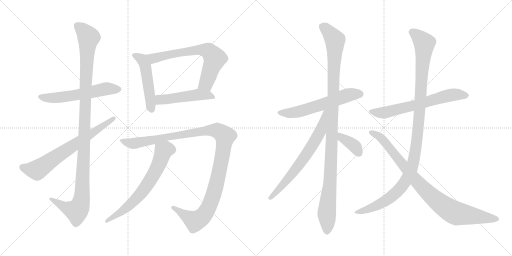
t = 0.00 s
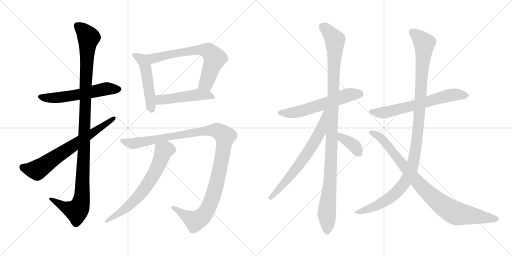
t = 2.58 s
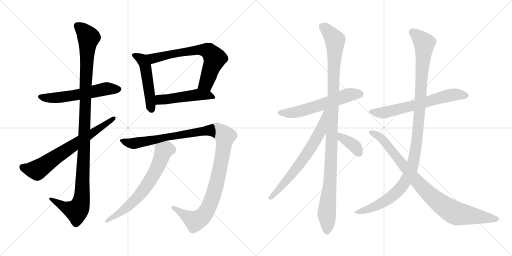
t = 5.17 s
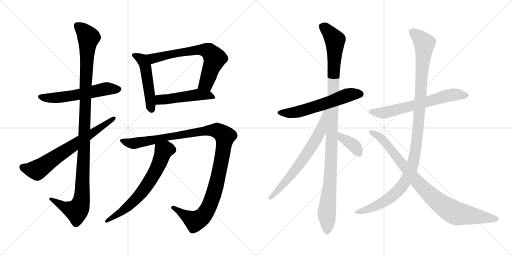
t = 7.75 s
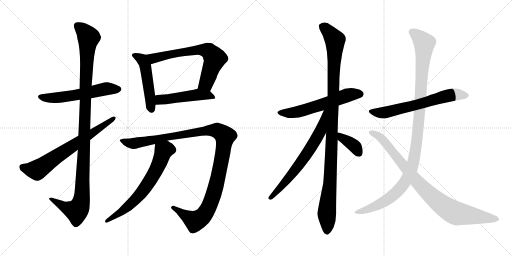
t = 10.33 s
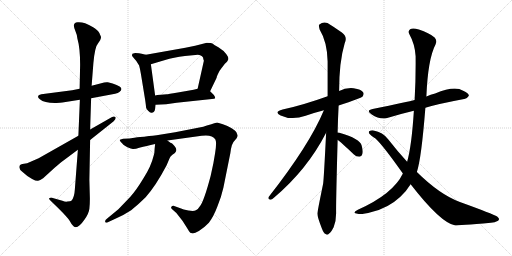
t = 12.92 s

The animated SVG that drew these frames (rendered in a browser with its animation timeline set to each time). Animation: 15 CSS @keyframes rules; one cycle of 12.92 s.

<svg version="1.1" viewBox="0 0 2048 1024" xmlns="http://www.w3.org/2000/svg">
  <g stroke="lightgray" stroke-dasharray="1,1" stroke-width="1" transform="scale(4, 4)">
    <line x1="0" y1="0" x2="256" y2="256"></line>
    <line x1="256" y1="0" x2="0" y2="256"></line>
    <line x1="128" y1="0" x2="128" y2="256"></line>
    <line x1="0" y1="128" x2="256" y2="128"></line>
    <line x1="256" y1="0" x2="512" y2="256"></line>
    <line x1="512" y1="0" x2="256" y2="256"></line>
    <line x1="384" y1="0" x2="384" y2="256"></line>
    <line x1="256" y1="128" x2="512" y2="128"></line>
  </g>
<g transform="scale(1, -1) translate(0, -850)">
   <style type="text/css">
    @keyframes keyframes0 {
      from {
       stroke: black;
       stroke-dashoffset: 572;
       stroke-width: 128;
       }
       65% {
       animation-timing-function: step-end;
       stroke: black;
       stroke-dashoffset: 0;
       stroke-width: 128;
       }
       to {
       stroke: black;
       stroke-width: 1024;
       }
       }
       #make-me-a-hanzi-animation-0 {
         animation: keyframes0 0.715495s both;
         animation-delay: 0.000000s;
         animation-timing-function: linear;
       }
    @keyframes keyframes1 {
      from {
       stroke: black;
       stroke-dashoffset: 1137;
       stroke-width: 128;
       }
       79% {
       animation-timing-function: step-end;
       stroke: black;
       stroke-dashoffset: 0;
       stroke-width: 128;
       }
       to {
       stroke: black;
       stroke-width: 1024;
       }
       }
       #make-me-a-hanzi-animation-1 {
         animation: keyframes1 1.175293s both;
         animation-delay: 0.715495s;
         animation-timing-function: linear;
       }
    @keyframes keyframes2 {
      from {
       stroke: black;
       stroke-dashoffset: 686;
       stroke-width: 128;
       }
       69% {
       animation-timing-function: step-end;
       stroke: black;
       stroke-dashoffset: 0;
       stroke-width: 128;
       }
       to {
       stroke: black;
       stroke-width: 1024;
       }
       }
       #make-me-a-hanzi-animation-2 {
         animation: keyframes2 0.808268s both;
         animation-delay: 1.890788s;
         animation-timing-function: linear;
       }
    @keyframes keyframes3 {
      from {
       stroke: black;
       stroke-dashoffset: 496;
       stroke-width: 128;
       }
       62% {
       animation-timing-function: step-end;
       stroke: black;
       stroke-dashoffset: 0;
       stroke-width: 128;
       }
       to {
       stroke: black;
       stroke-width: 1024;
       }
       }
       #make-me-a-hanzi-animation-3 {
         animation: keyframes3 0.653646s both;
         animation-delay: 2.699056s;
         animation-timing-function: linear;
       }
    @keyframes keyframes4 {
      from {
       stroke: black;
       stroke-dashoffset: 680;
       stroke-width: 128;
       }
       69% {
       animation-timing-function: step-end;
       stroke: black;
       stroke-dashoffset: 0;
       stroke-width: 128;
       }
       to {
       stroke: black;
       stroke-width: 1024;
       }
       }
       #make-me-a-hanzi-animation-4 {
         animation: keyframes4 0.803385s both;
         animation-delay: 3.352702s;
         animation-timing-function: linear;
       }
    @keyframes keyframes5 {
      from {
       stroke: black;
       stroke-dashoffset: 489;
       stroke-width: 128;
       }
       61% {
       animation-timing-function: step-end;
       stroke: black;
       stroke-dashoffset: 0;
       stroke-width: 128;
       }
       to {
       stroke: black;
       stroke-width: 1024;
       }
       }
       #make-me-a-hanzi-animation-5 {
         animation: keyframes5 0.647949s both;
         animation-delay: 4.156087s;
         animation-timing-function: linear;
       }
    @keyframes keyframes6 {
      from {
       stroke: black;
       stroke-dashoffset: 1158;
       stroke-width: 128;
       }
       79% {
       animation-timing-function: step-end;
       stroke: black;
       stroke-dashoffset: 0;
       stroke-width: 128;
       }
       to {
       stroke: black;
       stroke-width: 1024;
       }
       }
       #make-me-a-hanzi-animation-6 {
         animation: keyframes6 1.192383s both;
         animation-delay: 4.804036s;
         animation-timing-function: linear;
       }
    @keyframes keyframes7 {
      from {
       stroke: black;
       stroke-dashoffset: 660;
       stroke-width: 128;
       }
       68% {
       animation-timing-function: step-end;
       stroke: black;
       stroke-dashoffset: 0;
       stroke-width: 128;
       }
       to {
       stroke: black;
       stroke-width: 1024;
       }
       }
       #make-me-a-hanzi-animation-7 {
         animation: keyframes7 0.787109s both;
         animation-delay: 5.996419s;
         animation-timing-function: linear;
       }
    @keyframes keyframes8 {
      from {
       stroke: black;
       stroke-dashoffset: 586;
       stroke-width: 128;
       }
       66% {
       animation-timing-function: step-end;
       stroke: black;
       stroke-dashoffset: 0;
       stroke-width: 128;
       }
       to {
       stroke: black;
       stroke-width: 1024;
       }
       }
       #make-me-a-hanzi-animation-8 {
         animation: keyframes8 0.726888s both;
         animation-delay: 6.783528s;
         animation-timing-function: linear;
       }
    @keyframes keyframes9 {
      from {
       stroke: black;
       stroke-dashoffset: 1093;
       stroke-width: 128;
       }
       78% {
       animation-timing-function: step-end;
       stroke: black;
       stroke-dashoffset: 0;
       stroke-width: 128;
       }
       to {
       stroke: black;
       stroke-width: 1024;
       }
       }
       #make-me-a-hanzi-animation-9 {
         animation: keyframes9 1.139486s both;
         animation-delay: 7.510416s;
         animation-timing-function: linear;
       }
    @keyframes keyframes10 {
      from {
       stroke: black;
       stroke-dashoffset: 672;
       stroke-width: 128;
       }
       69% {
       animation-timing-function: step-end;
       stroke: black;
       stroke-dashoffset: 0;
       stroke-width: 128;
       }
       to {
       stroke: black;
       stroke-width: 1024;
       }
       }
       #make-me-a-hanzi-animation-10 {
         animation: keyframes10 0.796875s both;
         animation-delay: 8.649902s;
         animation-timing-function: linear;
       }
    @keyframes keyframes11 {
      from {
       stroke: black;
       stroke-dashoffset: 372;
       stroke-width: 128;
       }
       55% {
       animation-timing-function: step-end;
       stroke: black;
       stroke-dashoffset: 0;
       stroke-width: 128;
       }
       to {
       stroke: black;
       stroke-width: 1024;
       }
       }
       #make-me-a-hanzi-animation-11 {
         animation: keyframes11 0.552734s both;
         animation-delay: 9.446777s;
         animation-timing-function: linear;
       }
    @keyframes keyframes12 {
      from {
       stroke: black;
       stroke-dashoffset: 644;
       stroke-width: 128;
       }
       68% {
       animation-timing-function: step-end;
       stroke: black;
       stroke-dashoffset: 0;
       stroke-width: 128;
       }
       to {
       stroke: black;
       stroke-width: 1024;
       }
       }
       #make-me-a-hanzi-animation-12 {
         animation: keyframes12 0.774089s both;
         animation-delay: 9.999511s;
         animation-timing-function: linear;
       }
    @keyframes keyframes13 {
      from {
       stroke: black;
       stroke-dashoffset: 1122;
       stroke-width: 128;
       }
       79% {
       animation-timing-function: step-end;
       stroke: black;
       stroke-dashoffset: 0;
       stroke-width: 128;
       }
       to {
       stroke: black;
       stroke-width: 1024;
       }
       }
       #make-me-a-hanzi-animation-13 {
         animation: keyframes13 1.163086s both;
         animation-delay: 10.773600s;
         animation-timing-function: linear;
       }
    @keyframes keyframes14 {
      from {
       stroke: black;
       stroke-dashoffset: 895;
       stroke-width: 128;
       }
       74% {
       animation-timing-function: step-end;
       stroke: black;
       stroke-dashoffset: 0;
       stroke-width: 128;
       }
       to {
       stroke: black;
       stroke-width: 1024;
       }
       }
       #make-me-a-hanzi-animation-14 {
         animation: keyframes14 0.978353s both;
         animation-delay: 11.936686s;
         animation-timing-function: linear;
       }
</style>
<path d="M 318.5 495.0 L 288.5 489.0 L 165.5 473.0 L 156.5 470.0 Q 146.5 463.0 159.5 453.0 Q 177.5 437.0 225.5 438.0 Q 242.5 439.0 249.5 440.0 L 319.5 451.0 L 364.5 457.0 L 460.5 475.0 Q 472.5 477.0 477.5 482.0 Q 493.5 494.0 478.5 504.0 Q 463.5 513.0 450.5 516.0 L 431.5 521.0 Q 424.5 522.0 416.5 520.0 L 366.5 507.0 L 318.5 495.0 Z" fill="lightgray"></path> 
<path d="M 366.5 507.0 L 373.5 597.0 Q 379.5 664.0 392.5 677.0 L 400.5 689.0 Q 405.5 699.0 403.5 704.0 L 399.5 713.0 Q 398.5 717.0 393.5 724.0 Q 389.5 730.0 372.5 741.0 Q 355.5 751.0 340.5 757.0 Q 325.5 762.0 310.5 761.0 Q 295.5 760.0 295.5 747.0 Q 295.5 741.0 301.5 726.0 Q 307.5 713.0 309.5 696.0 Q 320.5 658.0 320.5 591.0 L 318.5 495.0 L 319.5 451.0 L 313.5 307.0 L 311.5 251.0 L 299.5 94.0 Q 297.5 59.0 285.5 47.0 Q 282.5 44.0 269.5 44.0 Q 262.5 42.0 249.5 47.0 L 207.5 59.0 Q 197.5 60.0 196.5 57.0 Q 195.5 53.0 202.5 47.0 L 235.5 15.0 Q 271.5 -21.0 278.5 -33.0 Q 285.5 -46.0 290.5 -51.0 Q 306.5 -74.0 337.5 -29.0 Q 355.5 -4.0 357.5 15.0 Q 359.5 34.0 359.5 55.0 L 357.5 131.0 L 360.5 290.0 L 360.5 332.0 L 364.5 457.0 L 366.5 507.0 Z" fill="lightgray"></path> 
<path d="M 313.5 307.0 L 154.5 217.0 L 108.5 197.0 L 89.5 194.0 Q 82.5 192.0 79.5 189.0 Q 71.5 176.0 91.5 161.0 Q 111.5 142.0 128.5 134.0 Q 145.5 125.0 152.5 127.0 Q 159.5 128.0 172.5 137.0 L 218.5 179.0 L 244.5 201.0 L 311.5 251.0 L 360.5 290.0 L 453.5 364.0 Q 466.5 376.0 461.5 382.0 Q 456.5 387.0 446.5 381.0 L 360.5 332.0 L 313.5 307.0 Z" fill="lightgray"></path> 
<path d="M 583.5 631.0 L 566.5 635.0 Q 558.5 638.0 540.5 638.0 L 529.5 635.0 Q 527.5 629.0 528.5 626.0 L 537.5 615.0 Q 546.5 607.0 556.5 588.0 Q 560.5 574.0 563.5 555.0 L 580.5 451.0 Q 584.5 423.0 584.5 419.0 Q 585.5 414.0 593.5 406.0 Q 599.5 399.0 604.5 399.0 Q 618.5 398.0 620.5 415.0 L 622.5 431.0 L 620.5 468.0 L 603.5 593.0 C 599.5 623.0 598.5 627.0 583.5 631.0 Z" fill="lightgray"></path> 
<path d="M 741.5 659.0 L 583.5 631.0 C 553.5 626.0 574.5 584.0 603.5 593.0 L 660.5 610.0 Q 693.5 620.0 739.5 626.0 L 791.5 631.0 Q 813.5 629.0 813.5 613.0 L 815.5 607.0 L 790.5 495.0 C 783.5 466.0 827.5 458.0 840.5 485.0 L 866.5 539.0 Q 866.5 545.0 878.5 567.0 Q 885.5 577.0 899.5 595.0 Q 910.5 604.0 911.5 609.0 Q 917.5 617.0 905.5 633.0 Q 893.5 649.0 873.5 661.0 Q 853.5 672.0 849.5 676.0 Q 845.5 679.0 827.5 679.0 L 780.5 667.0 L 741.5 659.0 Z" fill="lightgray"></path> 
<path d="M 622.5 431.0 L 664.5 433.0 L 706.5 439.0 L 847.5 454.0 Q 858.5 455.0 860.5 457.0 Q 862.5 459.0 855.5 470.0 L 840.5 485.0 C 822.5 503.0 819.5 502.0 790.5 495.0 L 774.5 491.0 L 711.5 480.0 Q 670.5 473.0 667.5 473.0 L 643.5 471.0 Q 626.5 470.0 620.5 468.0 C 591.5 462.0 592.5 430.0 622.5 431.0 Z" fill="lightgray"></path> 
<path d="M 669.5 288.0 L 806.5 307.0 Q 848.5 313.0 861.5 292.0 Q 867.5 281.0 860.5 238.0 L 853.5 197.0 L 842.5 146.0 Q 815.5 44.0 799.5 25.0 Q 792.5 13.0 783.5 9.0 Q 775.5 4.0 753.5 8.0 Q 732.5 11.0 721.5 17.0 L 696.5 26.0 Q 690.5 28.0 685.5 23.0 Q 682.5 19.0 687.5 14.0 L 705.5 -2.0 L 730.5 -34.0 L 749.5 -64.0 Q 751.5 -66.0 755.5 -74.0 Q 760.5 -83.0 767.5 -83.0 Q 775.5 -86.0 795.5 -74.0 Q 815.5 -62.0 835.5 -41.0 Q 854.5 -16.0 869.5 24.0 Q 885.5 63.0 893.5 99.0 L 921.5 238.0 Q 923.5 256.0 927.5 269.0 Q 931.5 282.0 946.5 297.0 Q 952.5 308.0 949.5 311.0 L 945.5 321.0 Q 942.5 327.0 926.5 337.0 Q 910.5 347.0 891.5 353.0 L 868.5 360.0 Q 864.5 360.0 845.5 353.0 L 827.5 348.0 Q 813.5 343.0 797.5 340.0 L 700.5 321.0 L 626.5 309.0 Q 620.5 309.0 576.5 303.0 Q 563.5 303.0 537.5 299.0 L 517.5 296.0 L 492.5 295.0 Q 485.5 294.0 479.5 291.0 Q 477.5 289.0 482.5 283.0 Q 493.5 268.0 509.5 261.0 Q 525.5 254.0 531.5 254.0 Q 538.5 253.0 560.5 260.0 Q 583.5 266.0 620.5 274.0 L 669.5 288.0 Z" fill="lightgray"></path> 
<path d="M 620.5 274.0 L 618.5 255.0 Q 618.5 239.0 614.5 227.0 Q 604.5 185.0 574.5 138.0 Q 545.5 90.0 521.5 63.0 L 473.5 13.0 L 427.5 -25.0 Q 419.5 -31.0 420.5 -37.0 Q 422.5 -44.0 435.5 -37.0 L 463.5 -24.0 Q 497.5 -9.0 524.5 9.0 Q 554.5 33.0 582.5 61.0 Q 623.5 107.0 666.5 189.0 L 677.5 215.0 Q 679.5 224.0 689.5 231.0 Q 700.5 237.0 702.5 242.0 Q 712.5 255.0 687.5 277.0 Q 682.5 277.0 680.5 280.0 L 669.5 288.0 C 645.5 306.0 623.5 304.0 620.5 274.0 Z" fill="lightgray"></path> 
<path d="M 1354.5 428.5 Q 1444.5 458.5 1450.5 464.5 Q 1457.5 473.5 1452.5 481.5 Q 1445.5 493.5 1414.5 497.5 Q 1383.5 500.5 1356.5 486.5 L 1310.5 465.5 Q 1210.5 429.5 1130.5 412.5 Q 1093.5 402.5 1122.5 388.5 Q 1167.5 367.5 1222.5 387.5 Q 1256.5 399.5 1295.5 409.5 L 1354.5 428.5 Z" fill="lightgray"></path> 
<path d="M 1350.5 320.5 Q 1351.5 371.5 1354.5 428.5 L 1356.5 486.5 Q 1356.5 603.5 1378.5 676.5 Q 1391.5 703.5 1367.5 720.5 Q 1351.5 732.5 1322.5 750.5 Q 1298.5 768.5 1277.5 752.5 Q 1273.5 748.5 1278.5 732.5 Q 1308.5 683.5 1310.5 605.5 Q 1310.5 536.5 1310.5 465.5 L 1304.5 319.5 Q 1295.5 136.5 1292.5 115.5 Q 1268.5 -1.5 1269.5 -4.5 Q 1269.5 -17.5 1287.5 -63.5 Q 1294.5 -82.5 1302.5 -85.5 Q 1308.5 -92.5 1316.5 -83.5 Q 1323.5 -79.5 1334.5 -58.5 Q 1344.5 -33.5 1344.5 -2.5 Q 1343.5 34.5 1350.5 290.5 L 1350.5 320.5 Z" fill="lightgray"></path> 
<path d="M 1295.5 409.5 Q 1238.5 271.5 1074.5 62.5 Q 1070.5 52.5 1080.5 51.5 Q 1086.5 50.5 1095.5 59.5 Q 1228.5 171.5 1304.5 319.5 C 1365.5 436.5 1307.5 437.5 1295.5 409.5 Z" fill="lightgray"></path> 
<path d="M 1350.5 290.5 Q 1362.5 283.5 1414.5 233.5 Q 1424.5 223.5 1437.5 223.5 Q 1446.5 223.5 1449.5 234.5 Q 1453.5 244.5 1446.5 268.5 Q 1440.5 295.5 1357.5 319.5 Q 1354.5 320.5 1350.5 320.5 C 1320.5 323.5 1325.5 307.5 1350.5 290.5 Z" fill="lightgray"></path> 
<path d="M 1701.5 419.5 Q 1749.5 434.5 1856.5 454.5 Q 1866.5 453.5 1875.5 467.5 Q 1875.5 477.5 1852.5 487.5 Q 1818.5 508.5 1740.5 476.5 Q 1722.5 472.5 1705.5 464.5 L 1658.5 450.5 Q 1634.5 444.5 1490.5 414.5 Q 1462.5 408.5 1485.5 393.5 Q 1521.5 369.5 1548.5 378.5 Q 1596.5 393.5 1655.5 407.5 L 1701.5 419.5 Z" fill="lightgray"></path> 
<path d="M 1611.5 156.5 Q 1572.5 74.5 1431.5 11.5 Q 1418.5 5.5 1417.5 0.5 Q 1418.5 -3.5 1430.5 -4.5 Q 1446.5 -8.5 1486.5 2.5 Q 1553.5 18.5 1601.5 63.5 Q 1625.5 85.5 1642.5 113.5 L 1667.5 162.5 Q 1685.5 216.5 1701.5 419.5 L 1705.5 464.5 Q 1711.5 614.5 1742.5 673.5 Q 1749.5 688.5 1738.5 700.5 Q 1716.5 719.5 1675.5 732.5 Q 1650.5 739.5 1640.5 733.5 Q 1630.5 726.5 1637.5 713.5 Q 1659.5 674.5 1662.5 625.5 Q 1663.5 537.5 1658.5 450.5 L 1655.5 407.5 Q 1646.5 265.5 1628.5 203.5 L 1611.5 156.5 Z" fill="lightgray"></path> 
<path d="M 1642.5 113.5 Q 1763.5 -42.5 1821.5 -51.5 Q 1833.5 -51.5 1963.5 -40.5 Q 1978.5 -39.5 1992.5 -32.5 Q 2001.5 -25.5 1988.5 -15.5 Q 1972.5 -5.5 1839.5 42.5 Q 1758.5 72.5 1667.5 162.5 L 1628.5 203.5 Q 1591.5 243.5 1552.5 293.5 Q 1531.5 321.5 1494.5 328.5 Q 1484.5 329.5 1476.5 325.5 Q 1472.5 319.5 1479.5 313.5 Q 1486.5 306.5 1495.5 300.5 Q 1516.5 290.5 1611.5 156.5 L 1642.5 113.5 Z" fill="lightgray"></path> 
      <clipPath id="make-me-a-hanzi-clip-0">
      <path d="M 318.5 495.0 L 288.5 489.0 L 165.5 473.0 L 156.5 470.0 Q 146.5 463.0 159.5 453.0 Q 177.5 437.0 225.5 438.0 Q 242.5 439.0 249.5 440.0 L 319.5 451.0 L 364.5 457.0 L 460.5 475.0 Q 472.5 477.0 477.5 482.0 Q 493.5 494.0 478.5 504.0 Q 463.5 513.0 450.5 516.0 L 431.5 521.0 Q 424.5 522.0 416.5 520.0 L 366.5 507.0 L 318.5 495.0 Z" fill="lightgray"></path>
      </clipPath>
      <path clip-path="url(#make-me-a-hanzi-clip-0)" d="M 161.5 462.0 L 231.5 459.0 L 416.5 494.0 L 474.5 493.0 " fill="none" id="make-me-a-hanzi-animation-0" stroke-dasharray="444 888" stroke-linecap="round"></path>

      <clipPath id="make-me-a-hanzi-clip-1">
      <path d="M 366.5 507.0 L 373.5 597.0 Q 379.5 664.0 392.5 677.0 L 400.5 689.0 Q 405.5 699.0 403.5 704.0 L 399.5 713.0 Q 398.5 717.0 393.5 724.0 Q 389.5 730.0 372.5 741.0 Q 355.5 751.0 340.5 757.0 Q 325.5 762.0 310.5 761.0 Q 295.5 760.0 295.5 747.0 Q 295.5 741.0 301.5 726.0 Q 307.5 713.0 309.5 696.0 Q 320.5 658.0 320.5 591.0 L 318.5 495.0 L 319.5 451.0 L 313.5 307.0 L 311.5 251.0 L 299.5 94.0 Q 297.5 59.0 285.5 47.0 Q 282.5 44.0 269.5 44.0 Q 262.5 42.0 249.5 47.0 L 207.5 59.0 Q 197.5 60.0 196.5 57.0 Q 195.5 53.0 202.5 47.0 L 235.5 15.0 Q 271.5 -21.0 278.5 -33.0 Q 285.5 -46.0 290.5 -51.0 Q 306.5 -74.0 337.5 -29.0 Q 355.5 -4.0 357.5 15.0 Q 359.5 34.0 359.5 55.0 L 357.5 131.0 L 360.5 290.0 L 360.5 332.0 L 364.5 457.0 L 366.5 507.0 Z" fill="lightgray"></path>
      </clipPath>
      <path clip-path="url(#make-me-a-hanzi-clip-1)" d="M 308.5 748.0 L 327.5 734.0 L 354.5 700.0 L 343.5 542.0 L 327.5 62.0 L 318.5 25.0 L 306.5 6.0 L 256.5 22.0 L 202.5 54.0 " fill="none" id="make-me-a-hanzi-animation-1" stroke-dasharray="1009 2018" stroke-linecap="round"></path>

      <clipPath id="make-me-a-hanzi-clip-2">
      <path d="M 313.5 307.0 L 154.5 217.0 L 108.5 197.0 L 89.5 194.0 Q 82.5 192.0 79.5 189.0 Q 71.5 176.0 91.5 161.0 Q 111.5 142.0 128.5 134.0 Q 145.5 125.0 152.5 127.0 Q 159.5 128.0 172.5 137.0 L 218.5 179.0 L 244.5 201.0 L 311.5 251.0 L 360.5 290.0 L 453.5 364.0 Q 466.5 376.0 461.5 382.0 Q 456.5 387.0 446.5 381.0 L 360.5 332.0 L 313.5 307.0 Z" fill="lightgray"></path>
      </clipPath>
      <path clip-path="url(#make-me-a-hanzi-clip-2)" d="M 89.5 181.0 L 148.5 170.0 L 454.5 378.0 " fill="none" id="make-me-a-hanzi-animation-2" stroke-dasharray="558 1116" stroke-linecap="round"></path>

      <clipPath id="make-me-a-hanzi-clip-3">
      <path d="M 583.5 631.0 L 566.5 635.0 Q 558.5 638.0 540.5 638.0 L 529.5 635.0 Q 527.5 629.0 528.5 626.0 L 537.5 615.0 Q 546.5 607.0 556.5 588.0 Q 560.5 574.0 563.5 555.0 L 580.5 451.0 Q 584.5 423.0 584.5 419.0 Q 585.5 414.0 593.5 406.0 Q 599.5 399.0 604.5 399.0 Q 618.5 398.0 620.5 415.0 L 622.5 431.0 L 620.5 468.0 L 603.5 593.0 C 599.5 623.0 598.5 627.0 583.5 631.0 Z" fill="lightgray"></path>
      </clipPath>
      <path clip-path="url(#make-me-a-hanzi-clip-3)" d="M 536.5 630.0 L 565.5 614.0 L 580.5 589.0 L 605.5 413.0 " fill="none" id="make-me-a-hanzi-animation-3" stroke-dasharray="368 736" stroke-linecap="round"></path>

      <clipPath id="make-me-a-hanzi-clip-4">
      <path d="M 741.5 659.0 L 583.5 631.0 C 553.5 626.0 574.5 584.0 603.5 593.0 L 660.5 610.0 Q 693.5 620.0 739.5 626.0 L 791.5 631.0 Q 813.5 629.0 813.5 613.0 L 815.5 607.0 L 790.5 495.0 C 783.5 466.0 827.5 458.0 840.5 485.0 L 866.5 539.0 Q 866.5 545.0 878.5 567.0 Q 885.5 577.0 899.5 595.0 Q 910.5 604.0 911.5 609.0 Q 917.5 617.0 905.5 633.0 Q 893.5 649.0 873.5 661.0 Q 853.5 672.0 849.5 676.0 Q 845.5 679.0 827.5 679.0 L 780.5 667.0 L 741.5 659.0 Z" fill="lightgray"></path>
      </clipPath>
      <path clip-path="url(#make-me-a-hanzi-clip-4)" d="M 591.5 627.0 L 613.5 616.0 L 790.5 651.0 L 834.5 645.0 L 859.5 616.0 L 825.5 517.0 L 798.5 501.0 " fill="none" id="make-me-a-hanzi-animation-4" stroke-dasharray="552 1104" stroke-linecap="round"></path>

      <clipPath id="make-me-a-hanzi-clip-5">
      <path d="M 622.5 431.0 L 664.5 433.0 L 706.5 439.0 L 847.5 454.0 Q 858.5 455.0 860.5 457.0 Q 862.5 459.0 855.5 470.0 L 840.5 485.0 C 822.5 503.0 819.5 502.0 790.5 495.0 L 774.5 491.0 L 711.5 480.0 Q 670.5 473.0 667.5 473.0 L 643.5 471.0 Q 626.5 470.0 620.5 468.0 C 591.5 462.0 592.5 430.0 622.5 431.0 Z" fill="lightgray"></path>
      </clipPath>
      <path clip-path="url(#make-me-a-hanzi-clip-5)" d="M 626.5 462.0 L 640.5 451.0 L 790.5 471.0 L 831.5 470.0 L 852.5 461.0 " fill="none" id="make-me-a-hanzi-animation-5" stroke-dasharray="361 722" stroke-linecap="round"></path>

      <clipPath id="make-me-a-hanzi-clip-6">
      <path d="M 669.5 288.0 L 806.5 307.0 Q 848.5 313.0 861.5 292.0 Q 867.5 281.0 860.5 238.0 L 853.5 197.0 L 842.5 146.0 Q 815.5 44.0 799.5 25.0 Q 792.5 13.0 783.5 9.0 Q 775.5 4.0 753.5 8.0 Q 732.5 11.0 721.5 17.0 L 696.5 26.0 Q 690.5 28.0 685.5 23.0 Q 682.5 19.0 687.5 14.0 L 705.5 -2.0 L 730.5 -34.0 L 749.5 -64.0 Q 751.5 -66.0 755.5 -74.0 Q 760.5 -83.0 767.5 -83.0 Q 775.5 -86.0 795.5 -74.0 Q 815.5 -62.0 835.5 -41.0 Q 854.5 -16.0 869.5 24.0 Q 885.5 63.0 893.5 99.0 L 921.5 238.0 Q 923.5 256.0 927.5 269.0 Q 931.5 282.0 946.5 297.0 Q 952.5 308.0 949.5 311.0 L 945.5 321.0 Q 942.5 327.0 926.5 337.0 Q 910.5 347.0 891.5 353.0 L 868.5 360.0 Q 864.5 360.0 845.5 353.0 L 827.5 348.0 Q 813.5 343.0 797.5 340.0 L 700.5 321.0 L 626.5 309.0 Q 620.5 309.0 576.5 303.0 Q 563.5 303.0 537.5 299.0 L 517.5 296.0 L 492.5 295.0 Q 485.5 294.0 479.5 291.0 Q 477.5 289.0 482.5 283.0 Q 493.5 268.0 509.5 261.0 Q 525.5 254.0 531.5 254.0 Q 538.5 253.0 560.5 260.0 Q 583.5 266.0 620.5 274.0 L 669.5 288.0 Z" fill="lightgray"></path>
      </clipPath>
      <path clip-path="url(#make-me-a-hanzi-clip-6)" d="M 487.5 289.0 L 531.5 276.0 L 847.5 329.0 L 876.5 324.0 L 900.5 305.0 L 862.5 99.0 L 837.5 28.0 L 817.5 -7.0 L 779.5 -35.0 L 692.5 20.0 " fill="none" id="make-me-a-hanzi-animation-6" stroke-dasharray="1030 2060" stroke-linecap="round"></path>

      <clipPath id="make-me-a-hanzi-clip-7">
      <path d="M 620.5 274.0 L 618.5 255.0 Q 618.5 239.0 614.5 227.0 Q 604.5 185.0 574.5 138.0 Q 545.5 90.0 521.5 63.0 L 473.5 13.0 L 427.5 -25.0 Q 419.5 -31.0 420.5 -37.0 Q 422.5 -44.0 435.5 -37.0 L 463.5 -24.0 Q 497.5 -9.0 524.5 9.0 Q 554.5 33.0 582.5 61.0 Q 623.5 107.0 666.5 189.0 L 677.5 215.0 Q 679.5 224.0 689.5 231.0 Q 700.5 237.0 702.5 242.0 Q 712.5 255.0 687.5 277.0 Q 682.5 277.0 680.5 280.0 L 669.5 288.0 C 645.5 306.0 623.5 304.0 620.5 274.0 Z" fill="lightgray"></path>
      </clipPath>
      <path clip-path="url(#make-me-a-hanzi-clip-7)" d="M 688.5 251.0 L 673.5 253.0 L 652.5 245.0 L 621.5 164.0 L 550.5 61.0 L 488.5 5.0 L 428.5 -33.0 " fill="none" id="make-me-a-hanzi-animation-7" stroke-dasharray="532 1064" stroke-linecap="round"></path>

      <clipPath id="make-me-a-hanzi-clip-8">
      <path d="M 1354.5 428.5 Q 1444.5 458.5 1450.5 464.5 Q 1457.5 473.5 1452.5 481.5 Q 1445.5 493.5 1414.5 497.5 Q 1383.5 500.5 1356.5 486.5 L 1310.5 465.5 Q 1210.5 429.5 1130.5 412.5 Q 1093.5 402.5 1122.5 388.5 Q 1167.5 367.5 1222.5 387.5 Q 1256.5 399.5 1295.5 409.5 L 1354.5 428.5 Z" fill="lightgray"></path>
      </clipPath>
      <path clip-path="url(#make-me-a-hanzi-clip-8)" d="M 1123.5 401.5 L 1182.5 400.5 L 1394.5 470.5 L 1442.5 473.5 " fill="none" id="make-me-a-hanzi-animation-8" stroke-dasharray="458 916" stroke-linecap="round"></path>

      <clipPath id="make-me-a-hanzi-clip-9">
      <path d="M 1350.5 320.5 Q 1351.5 371.5 1354.5 428.5 L 1356.5 486.5 Q 1356.5 603.5 1378.5 676.5 Q 1391.5 703.5 1367.5 720.5 Q 1351.5 732.5 1322.5 750.5 Q 1298.5 768.5 1277.5 752.5 Q 1273.5 748.5 1278.5 732.5 Q 1308.5 683.5 1310.5 605.5 Q 1310.5 536.5 1310.5 465.5 L 1304.5 319.5 Q 1295.5 136.5 1292.5 115.5 Q 1268.5 -1.5 1269.5 -4.5 Q 1269.5 -17.5 1287.5 -63.5 Q 1294.5 -82.5 1302.5 -85.5 Q 1308.5 -92.5 1316.5 -83.5 Q 1323.5 -79.5 1334.5 -58.5 Q 1344.5 -33.5 1344.5 -2.5 Q 1343.5 34.5 1350.5 290.5 L 1350.5 320.5 Z" fill="lightgray"></path>
      </clipPath>
      <path clip-path="url(#make-me-a-hanzi-clip-9)" d="M 1289.5 745.5 L 1324.5 711.5 L 1340.5 680.5 L 1324.5 204.5 L 1307.5 2.5 L 1307.5 -71.5 " fill="none" id="make-me-a-hanzi-animation-9" stroke-dasharray="965 1930" stroke-linecap="round"></path>

      <clipPath id="make-me-a-hanzi-clip-10">
      <path d="M 1295.5 409.5 Q 1238.5 271.5 1074.5 62.5 Q 1070.5 52.5 1080.5 51.5 Q 1086.5 50.5 1095.5 59.5 Q 1228.5 171.5 1304.5 319.5 C 1365.5 436.5 1307.5 437.5 1295.5 409.5 Z" fill="lightgray"></path>
      </clipPath>
      <path clip-path="url(#make-me-a-hanzi-clip-10)" d="M 1303.5 405.5 L 1280.5 323.5 L 1241.5 256.5 L 1179.5 168.5 L 1082.5 59.5 " fill="none" id="make-me-a-hanzi-animation-10" stroke-dasharray="544 1088" stroke-linecap="round"></path>

      <clipPath id="make-me-a-hanzi-clip-11">
      <path d="M 1350.5 290.5 Q 1362.5 283.5 1414.5 233.5 Q 1424.5 223.5 1437.5 223.5 Q 1446.5 223.5 1449.5 234.5 Q 1453.5 244.5 1446.5 268.5 Q 1440.5 295.5 1357.5 319.5 Q 1354.5 320.5 1350.5 320.5 C 1320.5 323.5 1325.5 307.5 1350.5 290.5 Z" fill="lightgray"></path>
      </clipPath>
      <path clip-path="url(#make-me-a-hanzi-clip-11)" d="M 1353.5 313.5 L 1416.5 267.5 L 1437.5 235.5 " fill="none" id="make-me-a-hanzi-animation-11" stroke-dasharray="244 488" stroke-linecap="round"></path>

      <clipPath id="make-me-a-hanzi-clip-12">
      <path d="M 1701.5 419.5 Q 1749.5 434.5 1856.5 454.5 Q 1866.5 453.5 1875.5 467.5 Q 1875.5 477.5 1852.5 487.5 Q 1818.5 508.5 1740.5 476.5 Q 1722.5 472.5 1705.5 464.5 L 1658.5 450.5 Q 1634.5 444.5 1490.5 414.5 Q 1462.5 408.5 1485.5 393.5 Q 1521.5 369.5 1548.5 378.5 Q 1596.5 393.5 1655.5 407.5 L 1701.5 419.5 Z" fill="lightgray"></path>
      </clipPath>
      <path clip-path="url(#make-me-a-hanzi-clip-12)" d="M 1486.5 404.5 L 1538.5 400.5 L 1790.5 467.5 L 1832.5 472.5 L 1864.5 467.5 " fill="none" id="make-me-a-hanzi-animation-12" stroke-dasharray="516 1032" stroke-linecap="round"></path>

      <clipPath id="make-me-a-hanzi-clip-13">
      <path d="M 1611.5 156.5 Q 1572.5 74.5 1431.5 11.5 Q 1418.5 5.5 1417.5 0.5 Q 1418.5 -3.5 1430.5 -4.5 Q 1446.5 -8.5 1486.5 2.5 Q 1553.5 18.5 1601.5 63.5 Q 1625.5 85.5 1642.5 113.5 L 1667.5 162.5 Q 1685.5 216.5 1701.5 419.5 L 1705.5 464.5 Q 1711.5 614.5 1742.5 673.5 Q 1749.5 688.5 1738.5 700.5 Q 1716.5 719.5 1675.5 732.5 Q 1650.5 739.5 1640.5 733.5 Q 1630.5 726.5 1637.5 713.5 Q 1659.5 674.5 1662.5 625.5 Q 1663.5 537.5 1658.5 450.5 L 1655.5 407.5 Q 1646.5 265.5 1628.5 203.5 L 1611.5 156.5 Z" fill="lightgray"></path>
      </clipPath>
      <path clip-path="url(#make-me-a-hanzi-clip-13)" d="M 1648.5 722.5 L 1693.5 682.5 L 1696.5 662.5 L 1672.5 324.5 L 1661.5 242.5 L 1644.5 173.5 L 1619.5 120.5 L 1560.5 59.5 L 1489.5 20.5 L 1424.5 -0.5 " fill="none" id="make-me-a-hanzi-animation-13" stroke-dasharray="994 1988" stroke-linecap="round"></path>

      <clipPath id="make-me-a-hanzi-clip-14">
      <path d="M 1642.5 113.5 Q 1763.5 -42.5 1821.5 -51.5 Q 1833.5 -51.5 1963.5 -40.5 Q 1978.5 -39.5 1992.5 -32.5 Q 2001.5 -25.5 1988.5 -15.5 Q 1972.5 -5.5 1839.5 42.5 Q 1758.5 72.5 1667.5 162.5 L 1628.5 203.5 Q 1591.5 243.5 1552.5 293.5 Q 1531.5 321.5 1494.5 328.5 Q 1484.5 329.5 1476.5 325.5 Q 1472.5 319.5 1479.5 313.5 Q 1486.5 306.5 1495.5 300.5 Q 1516.5 290.5 1611.5 156.5 L 1642.5 113.5 Z" fill="lightgray"></path>
      </clipPath>
      <path clip-path="url(#make-me-a-hanzi-clip-14)" d="M 1482.5 320.5 L 1527.5 295.5 L 1670.5 120.5 L 1731.5 60.5 L 1781.5 21.5 L 1826.5 -3.5 L 1986.5 -25.5 " fill="none" id="make-me-a-hanzi-animation-14" stroke-dasharray="767 1534" stroke-linecap="round"></path>

</g>
</svg>
